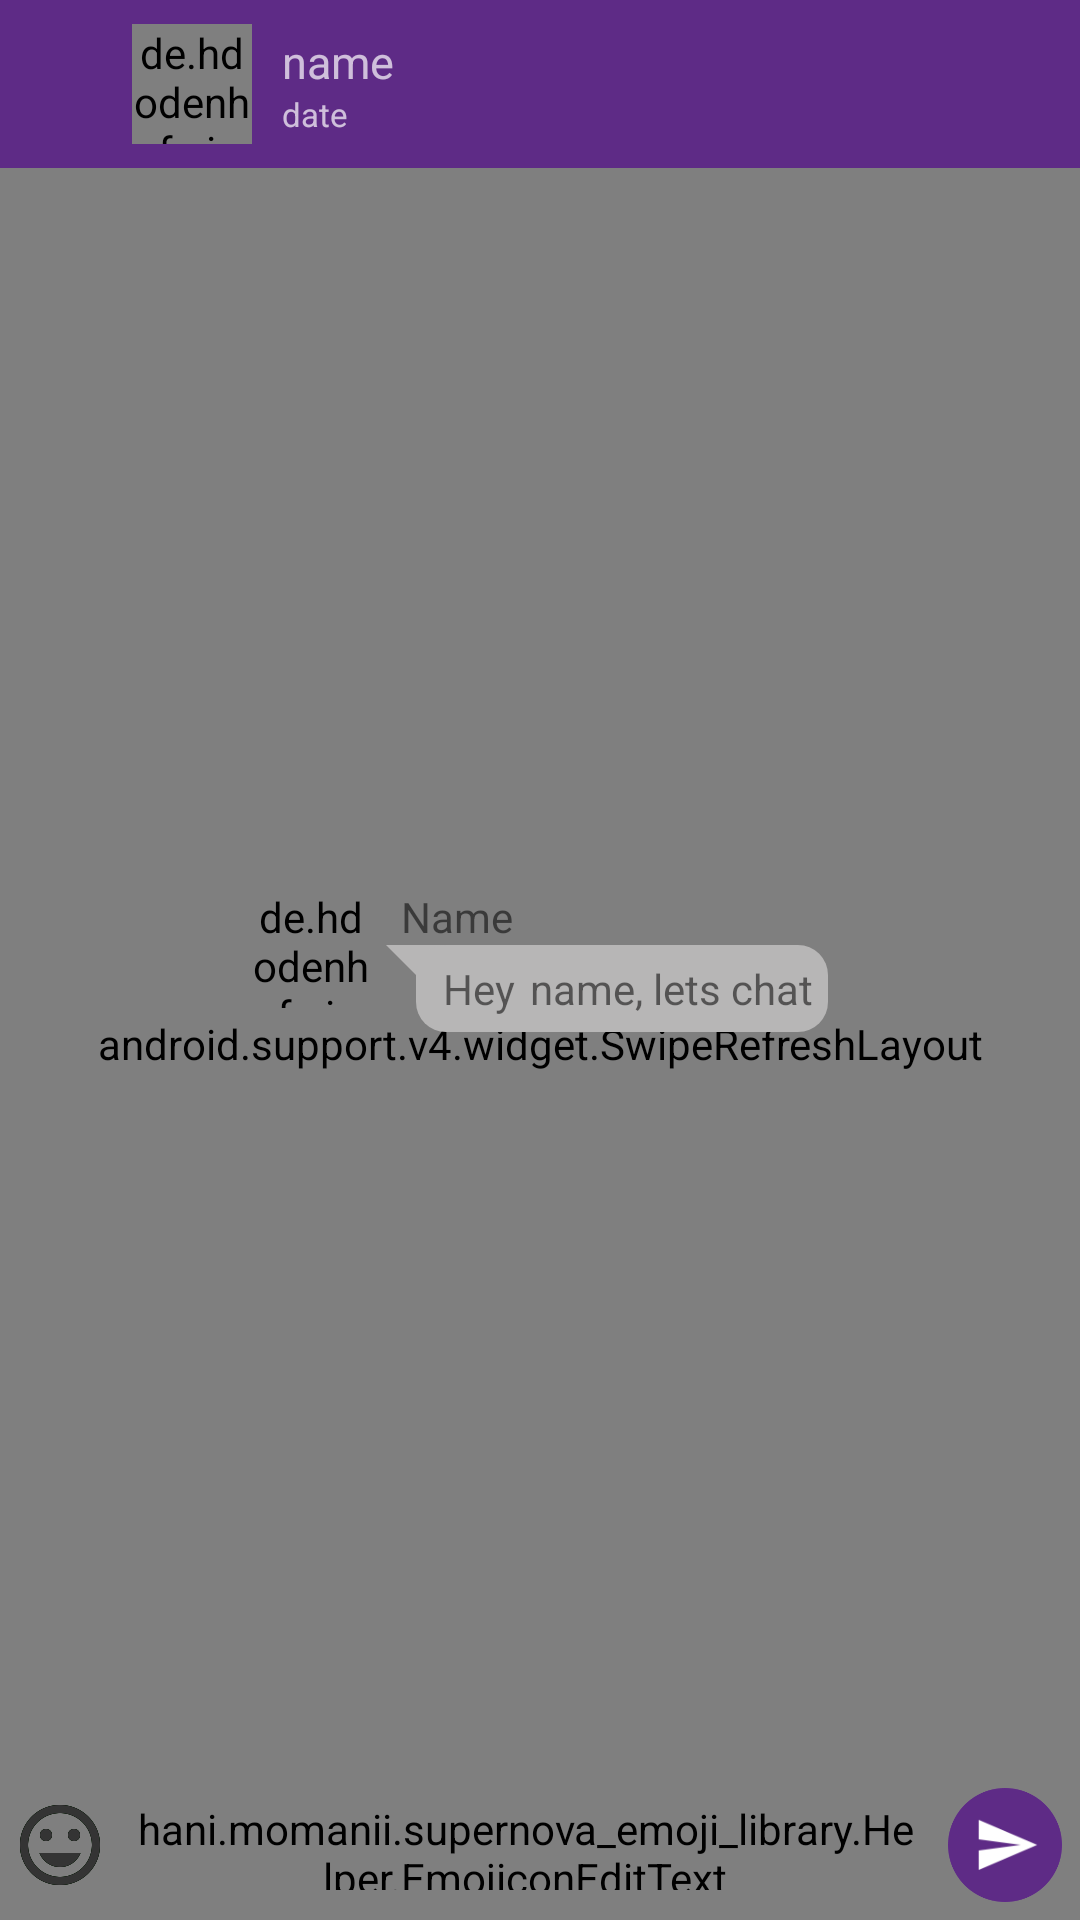

Here is an Android app screen rendered from its layout file. Give the layout XML and the strings, colors and styles it references.
<!-- AndroidManifest.xml: activity theme AppTheme.NoActionBar -->
<!-- res/layout/activity_chatroom.xml -->
<?xml version="1.0" encoding="utf-8"?>
<RelativeLayout xmlns:android="http://schemas.android.com/apk/res/android"
    xmlns:tools="http://schemas.android.com/tools"
    xmlns:emojicon="http://schemas.android.com/apk/res-auto"
    android:id="@+id/root_view"
    android:layout_width="match_parent"
    android:layout_height="match_parent"
    xmlns:app="http://schemas.android.com/apk/res-auto"
    tools:context="com.churchblaze.churchblazemessager.ChatroomActivity">

    <include layout="@layout/toolbar_chatroom"
        android:id="@+id/mCustomToolbarChat"/>

    <LinearLayout
        android:layout_width="match_parent"
        android:layout_height="match_parent"
        android:layout_below="@+id/mCustomToolbarChat"
        android:orientation="vertical">

        <android.support.v4.widget.SwipeRefreshLayout
            android:id="@+id/swipeRefreshLayout"
            android:layout_width="match_parent"
            android:layout_height="match_parent">
            <android.support.v7.widget.RecyclerView
                android:layout_width="match_parent"
                android:layout_height="match_parent"
                android:id="@+id/comment_list"
                android:layout_marginBottom="2dp"
                android:layout_above="@+id/emojicon_edit_text"
                android:layout_alignParentTop="true">

            </android.support.v7.widget.RecyclerView>


        </android.support.v4.widget.SwipeRefreshLayout>

    </LinearLayout>

    <ImageView
        android:id="@+id/emoji_btn"
        android:layout_width="40dp"
        android:layout_height="40dp"
        android:scaleType="fitXY"
        android:layout_marginBottom="5dp"
        android:layout_alignParentBottom="true"
        android:layout_alignParentLeft="true"
        android:padding="4dp"
        android:src="@drawable/ic_tag_faces_black2" />

    <ImageView
        android:id="@+id/sendBtn"
        android:layout_width="50dp"
        android:layout_height="50dp"
        android:layout_alignParentBottom="true"
        android:layout_alignParentRight="true"
        android:padding="6dp"
        android:src="@drawable/ic_sender" />

    <hani.momanii.supernova_emoji_library.Helper.EmojiconEditText
        android:id="@+id/emojicon_edit_text"
        android:layout_width="match_parent"
        android:layout_height="40dp"
        android:layout_marginBottom="5dp"
        android:hint="Type a message"
        android:padding="5dp"
        android:background="@drawable/bg_send_bubble2"
        android:layout_alignParentBottom="true"
        android:layout_toLeftOf="@id/sendBtn"
        android:layout_toRightOf="@id/emoji_btn"
        emojicon:emojiconSize="28sp" />


    <RelativeLayout
        android:layout_width="wrap_content"
        android:layout_height="wrap_content"
        android:layout_centerInParent="true"
        android:layout_centerVertical="true"
        android:padding="15dp"
        android:id="@+id/hello">

        <de.hdodenhof.circleimageview.CircleImageView
            android:layout_width="40dp"
            android:layout_height="40dp"
            android:layout_marginRight="5dp"
            android:id="@+id/post_image"
            app:civ_border_width="1dp"
            app:civ_border_color="#fff"
            android:src="@drawable/placeholder_image"/>

        <TextView
            android:layout_width="wrap_content"
            android:layout_height="wrap_content"
            android:text="Name"
            android:id="@+id/post_name"
            android:layout_marginLeft="5dp"
            android:layout_toRightOf="@+id/post_image"/>

        <RelativeLayout
            android:layout_width="wrap_content"
            android:layout_height="wrap_content"
            android:layout_toRightOf="@+id/post_image"
            android:background="@drawable/shape_bg_incoming_bubble"
            android:layout_below="@+id/post_name">

            <TextView
                android:layout_width="wrap_content"
                android:layout_height="wrap_content"
                android:layout_marginLeft="4dp"
                android:paddingLeft="15dp"
                android:paddingTop="5dp"
                android:paddingRight="5dp"
                android:paddingBottom="5dp"
                android:id="@+id/helloUser"
                android:text="Hey"/>

            <TextView
                android:layout_width="wrap_content"
                android:layout_height="wrap_content"
                android:id="@+id/post_name2"
                android:layout_toRightOf="@+id/helloUser"
                android:paddingTop="5dp"
                android:paddingBottom="5dp"
                android:text="name"/>

            <TextView
                android:layout_width="wrap_content"
                android:layout_height="wrap_content"
                android:layout_toRightOf="@+id/post_name2"
                android:paddingTop="5dp"
                android:paddingRight="5dp"
                android:paddingBottom="5dp"
                android:text=", lets chat"/>

        </RelativeLayout>

    </RelativeLayout>


</RelativeLayout>
<!-- res/layout/toolbar_chatroom.xml (included above) -->
<?xml version="1.0" encoding="utf-8"?>
<android.support.v7.widget.Toolbar xmlns:android="http://schemas.android.com/apk/res/android"
    android:layout_width="match_parent"
    android:layout_height="wrap_content"
    xmlns:app="http://schemas.android.com/apk/res-auto"
    android:background="@color/colorPrimary"
    app:theme="@style/ThemeOverlay.AppCompat.Dark">

    <ImageView
        android:layout_width="28dp"
        android:layout_height="28dp"
        android:id="@+id/toolbar_back"
        android:src="@drawable/ic_arrow_back"/>

    <de.hdodenhof.circleimageview.CircleImageView
        android:layout_width="40dp"
        android:layout_height="40dp"
        android:id="@+id/toolbarImg"
        android:src="@drawable/placeholder_image" />

    <LinearLayout
        android:layout_width="wrap_content"
        android:layout_height="wrap_content"
        android:orientation="vertical">

        <TextView
            android:layout_width="wrap_content"
            android:layout_height="wrap_content"
            android:textSize="15dp"
            android:id="@+id/toolbar_username"
            android:paddingLeft="10dp"
            android:text="name"/>

        <LinearLayout
            android:layout_width="wrap_content"
            android:layout_height="wrap_content"
            android:layout_marginLeft="10dp"
            android:orientation="horizontal">


            <TextView
                android:layout_width="wrap_content"
                android:layout_height="wrap_content"
                android:text="date"
                android:textSize="11dp"
                android:id="@+id/toolbar_last_seen_date"/>

            <TextView
                android:layout_width="wrap_content"
                android:layout_height="wrap_content"
                android:visibility="gone"
                android:text="Typing..."
                android:textSize="11dp"
                android:id="@+id/typing_watcher"/>

        </LinearLayout>

    </LinearLayout>

</android.support.v7.widget.Toolbar>
<!-- resources referenced by this layout -->
<resources>
  <color name="colorPrimary">#5E2B86</color>
  <!-- drawable bg_send_bubble2 (drawable) -->
  <?xml version="1.0" encoding="utf-8"?>
  <layer-list xmlns:android="http://schemas.android.com/apk/res/android">
      <item>
          <rotate
              android:fromDegrees="45"
              android:pivotX="100%"
              android:pivotY="0%"
              android:toDegrees="0" >
              <shape android:shape="rectangle" >
                  <solid android:color="#b7b6b6" />
              </shape>
          </rotate>
      </item>
      <item android:right="7dp">
          <shape android:shape="rectangle" >
              <solid android:color="#b7b6b6" />
              <corners android:radius="8dp" />
          </shape>
      </item>
  </layer-list>
  <!-- drawable ic_sender: png bitmap (drawable, 10642 bytes) -->
  <!-- drawable ic_tag_faces_black2: png bitmap (drawable, 2776 bytes) -->
  <!-- drawable shape_bg_incoming_bubble (drawable) -->
  <?xml version="1.0" encoding="utf-8"?>
  <layer-list xmlns:android="http://schemas.android.com/apk/res/android">
      <item>
          <rotate
              android:fromDegrees="-45"
              android:pivotX="0%"
              android:pivotY="0%"
              android:toDegrees="0" >
              <shape android:shape="rectangle" >
                  <solid android:color="#b7b6b6" />
              </shape>
          </rotate>
      </item>
      <item android:left="10dp">
          <shape android:shape="rectangle" >
              <solid android:color="#b7b6b6" />
              <corners android:radius="10dp" />
          </shape>
      </item>
  </layer-list>
  <style name="AppTheme.NoActionBar">
          <item name="windowActionBar">false</item>
          <item name="windowNoTitle">true</item>
      </style>
</resources>
